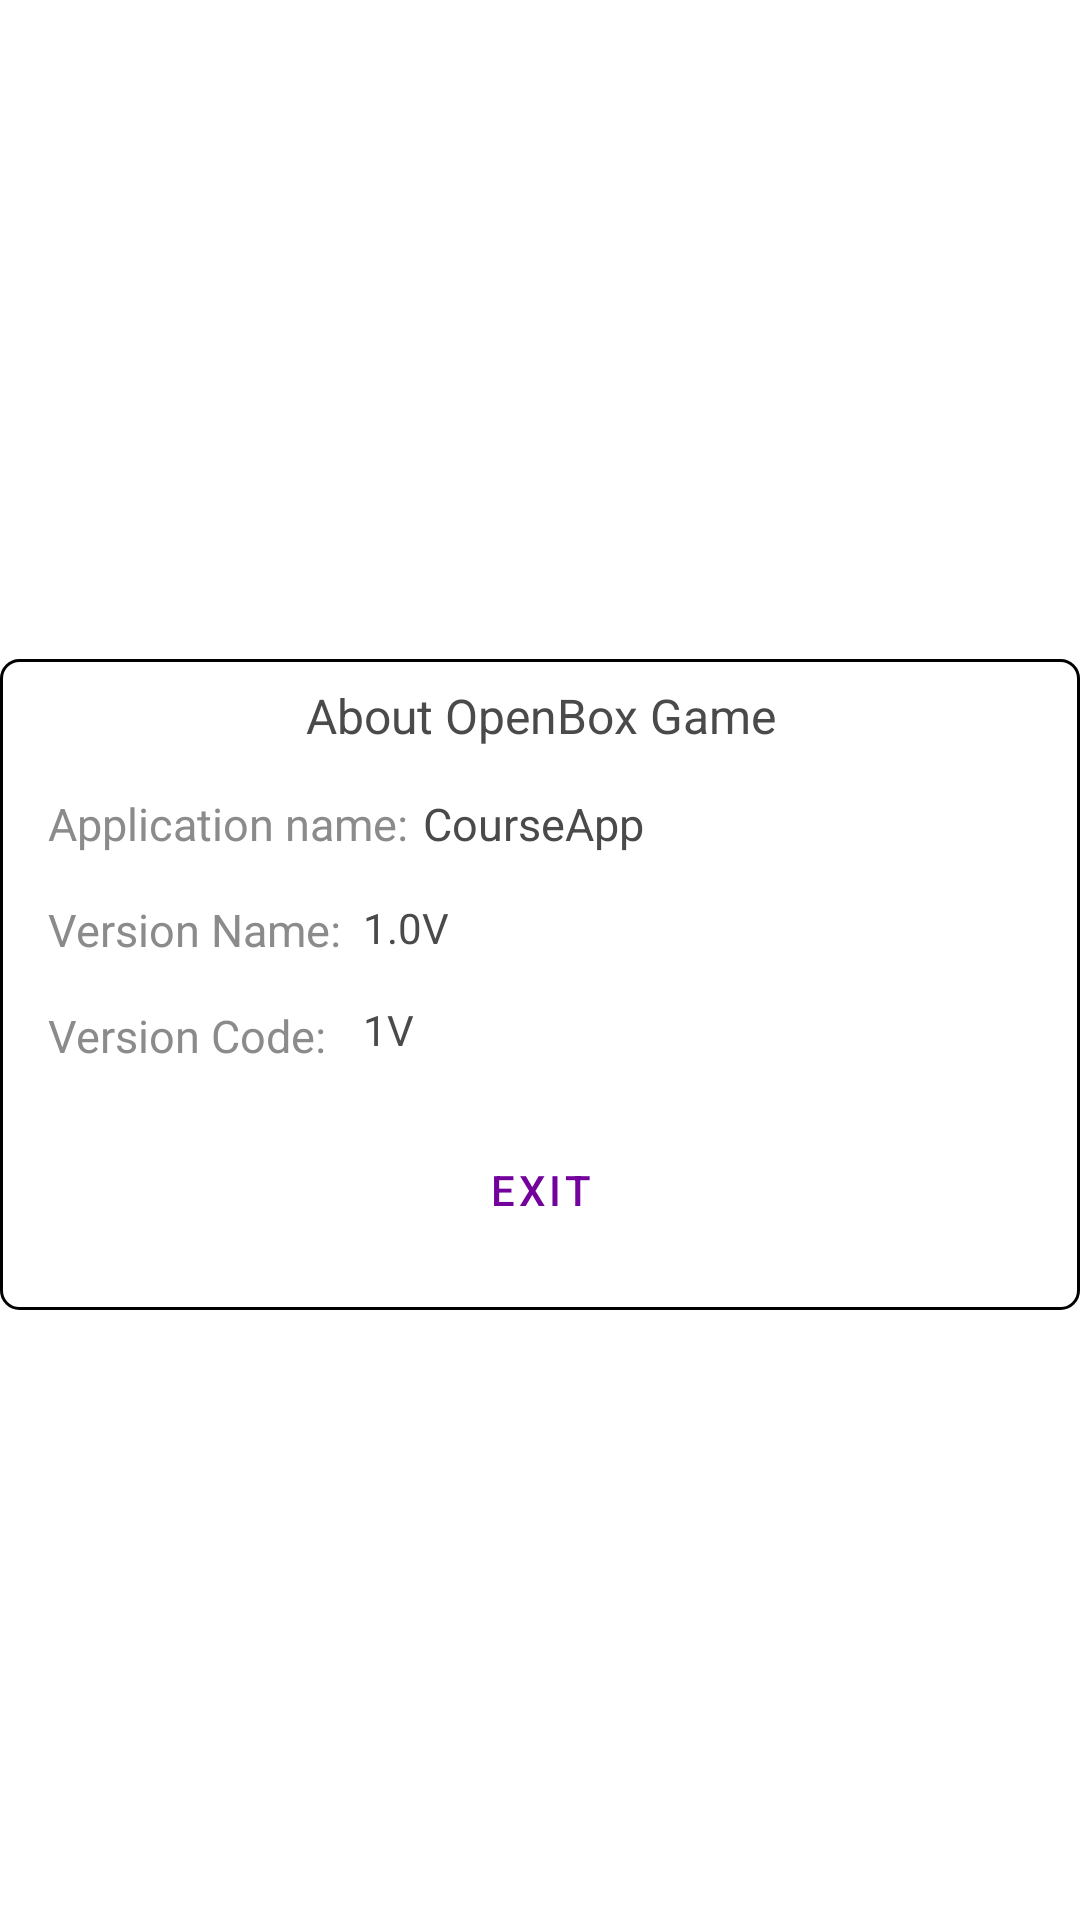

The Android layout XML behind this screen, and the referenced resources:
<!-- AndroidManifest.xml: application theme Theme.CourseApp -->
<!-- res/layout/activity_about.xml -->
<?xml version="1.0" encoding="utf-8"?>
<androidx.constraintlayout.widget.ConstraintLayout xmlns:android="http://schemas.android.com/apk/res/android"
    xmlns:app="http://schemas.android.com/apk/res-auto"
    xmlns:tools="http://schemas.android.com/tools"
    android:id="@+id/main"
    android:layout_width="match_parent"
    android:layout_height="match_parent"
    android:background="#FFFFFF"
    tools:context=".AboutActivity">



    <androidx.constraintlayout.widget.Guideline
        android:id="@+id/endg"
        android:layout_width="wrap_content"
        android:layout_height="wrap_content"
        android:orientation="vertical"
        app:layout_constraintGuide_end="24dp" />

    <androidx.constraintlayout.widget.Guideline
        android:id="@+id/startg"
        android:layout_width="wrap_content"
        android:layout_height="wrap_content"
        android:orientation="vertical"
        app:layout_constraintGuide_begin="24dp" />

    <androidx.constraintlayout.widget.ConstraintLayout
        style="@style/Form"
        android:layout_width="360dp"
        android:layout_height="wrap_content"
        app:layout_constraintBottom_toBottomOf="parent"
        app:layout_constraintEnd_toEndOf="@id/endg"
        app:layout_constraintStart_toStartOf="@id/startg"
        app:layout_constraintTop_toTopOf="parent">

        <TextView
            android:id="@+id/titletextview"
            android:layout_width="match_parent"
            android:layout_height="wrap_content"
            android:gravity="center_horizontal"
            android:text="@string/about_openbox_game"
            android:textColor="#4A4A4A"
            android:textSize="16sp"
            app:layout_constraintEnd_toEndOf="parent"
            app:layout_constraintStart_toStartOf="parent"
            app:layout_constraintTop_toTopOf="parent" />


        <TextView
            android:id="@+id/textView2"
            android:layout_width="125dp"
            android:layout_height="wrap_content"
            android:layout_marginTop="15dp"
            android:text="@string/application_name"
            android:textColor="@color/gray"
            android:textSize="15sp"
            app:layout_constraintStart_toStartOf="parent"
            app:layout_constraintTop_toBottomOf="@id/titletextview" />

        <TextView
            android:id="@+id/textView3"
            android:layout_width="100dp"
            android:layout_height="wrap_content"
            android:layout_marginTop="15dp"
            android:text="@string/app_name"
            android:textColor="#4A4A4A"
            android:textSize="15sp"
            app:layout_constraintStart_toEndOf="@+id/textView2"
            app:layout_constraintTop_toBottomOf="@+id/titletextview" />


        <TextView
            android:id="@+id/versiontitle"
            android:layout_width="105dp"
            android:layout_height="wrap_content"
            android:layout_marginTop="15dp"
            android:text="@string/version_name"
            android:textColor="@color/gray"
            android:textSize="15sp"
            app:layout_constraintStart_toStartOf="parent"
            app:layout_constraintTop_toBottomOf="@+id/textView2" />


        <TextView
            android:id="@+id/textView4"
            android:layout_width="50dp"
            android:layout_height="wrap_content"
            android:layout_marginTop="15dp"
            android:text="@string/_1_0v"
            android:textColor="#4A4A4A"
            app:layout_constraintStart_toEndOf="@+id/versiontitle"
            app:layout_constraintTop_toBottomOf="@+id/textView3" />

        <TextView
            android:id="@+id/textView5"
            android:layout_width="105dp"
            android:layout_height="wrap_content"
            android:layout_marginTop="15dp"
            android:text="@string/version_code"
            android:textColor="@color/gray"
            android:textSize="15sp"
            app:layout_constraintStart_toStartOf="parent"
            app:layout_constraintTop_toBottomOf="@+id/versiontitle" />

        <TextView
            android:id="@+id/textView6"
            android:layout_width="50dp"
            android:layout_height="wrap_content"
            android:layout_marginTop="15dp"
            android:text="@string/_1v"
            android:textColor="#4A4A4A"
            app:layout_constraintStart_toEndOf="@+id/textView5"
            app:layout_constraintTop_toBottomOf="@+id/textView4" />

        <Button
            android:id="@+id/buttonexitAbout"
            android:layout_width="120dp"
            android:layout_height="wrap_content"
            android:textColor="#73029C"
            android:layout_marginTop="20dp"
            style="@style/Widget.MaterialComponents.Button.OutlinedButton"
            app:strokeWidth="3dp"
            app:strokeColor="#73029C"
            android:text="@string/exit"
            app:layout_constraintEnd_toEndOf="parent"
            app:layout_constraintStart_toStartOf="parent"
            app:layout_constraintTop_toBottomOf="@+id/textView6" />

    </androidx.constraintlayout.widget.ConstraintLayout>
</androidx.constraintlayout.widget.ConstraintLayout>
<!-- resources referenced by this layout -->
<resources>
  <color name="gray">#8B8B8B</color>
  <string name="_1_0v">1.0V</string>
  <string name="_1v">1V</string>
  <string name="about_openbox_game">About OpenBox Game</string>
  <string name="app_name">CourseApp</string>
  <string name="application_name">Application name:</string>
  <string name="exit">EXIT</string>
  <string name="version_code">Version Code:</string>
  <string name="version_name">Version Name:</string>
  <style name="Form">
          <item name="android:layout_width">0dp</item>
          <item name="android:layout_height">wrap_content</item>
          <item name="android:layout_marginTop">16dp</item>
          <item name="android:background">@drawable/form</item>
          <item name="android:paddingTop">8dp</item>
          <item name="android:paddingStart">16dp</item>
          <item name="android:paddingEnd">16dp</item>
          <item name="android:paddingBottom">16dp</item>&gt;
      </style>
  <style name="Theme.CourseApp" parent="Base.Theme.CourseApp" />
  <!-- drawable form (drawable) -->
  <?xml version="1.0" encoding="utf-8"?>
  <shape
      xmlns:android="http://schemas.android.com/apk/res/android"
      android:shape="rectangle">
  
      <corners android:radius="6dp" />
      <stroke android:color="@color/black" android:width="1dp" />
  
  </shape>
  <style name="Base.Theme.CourseApp" parent="Theme.Material3.DayNight.NoActionBar">
          
          
      </style>
  <color name="black">#FF000000</color>
</resources>
